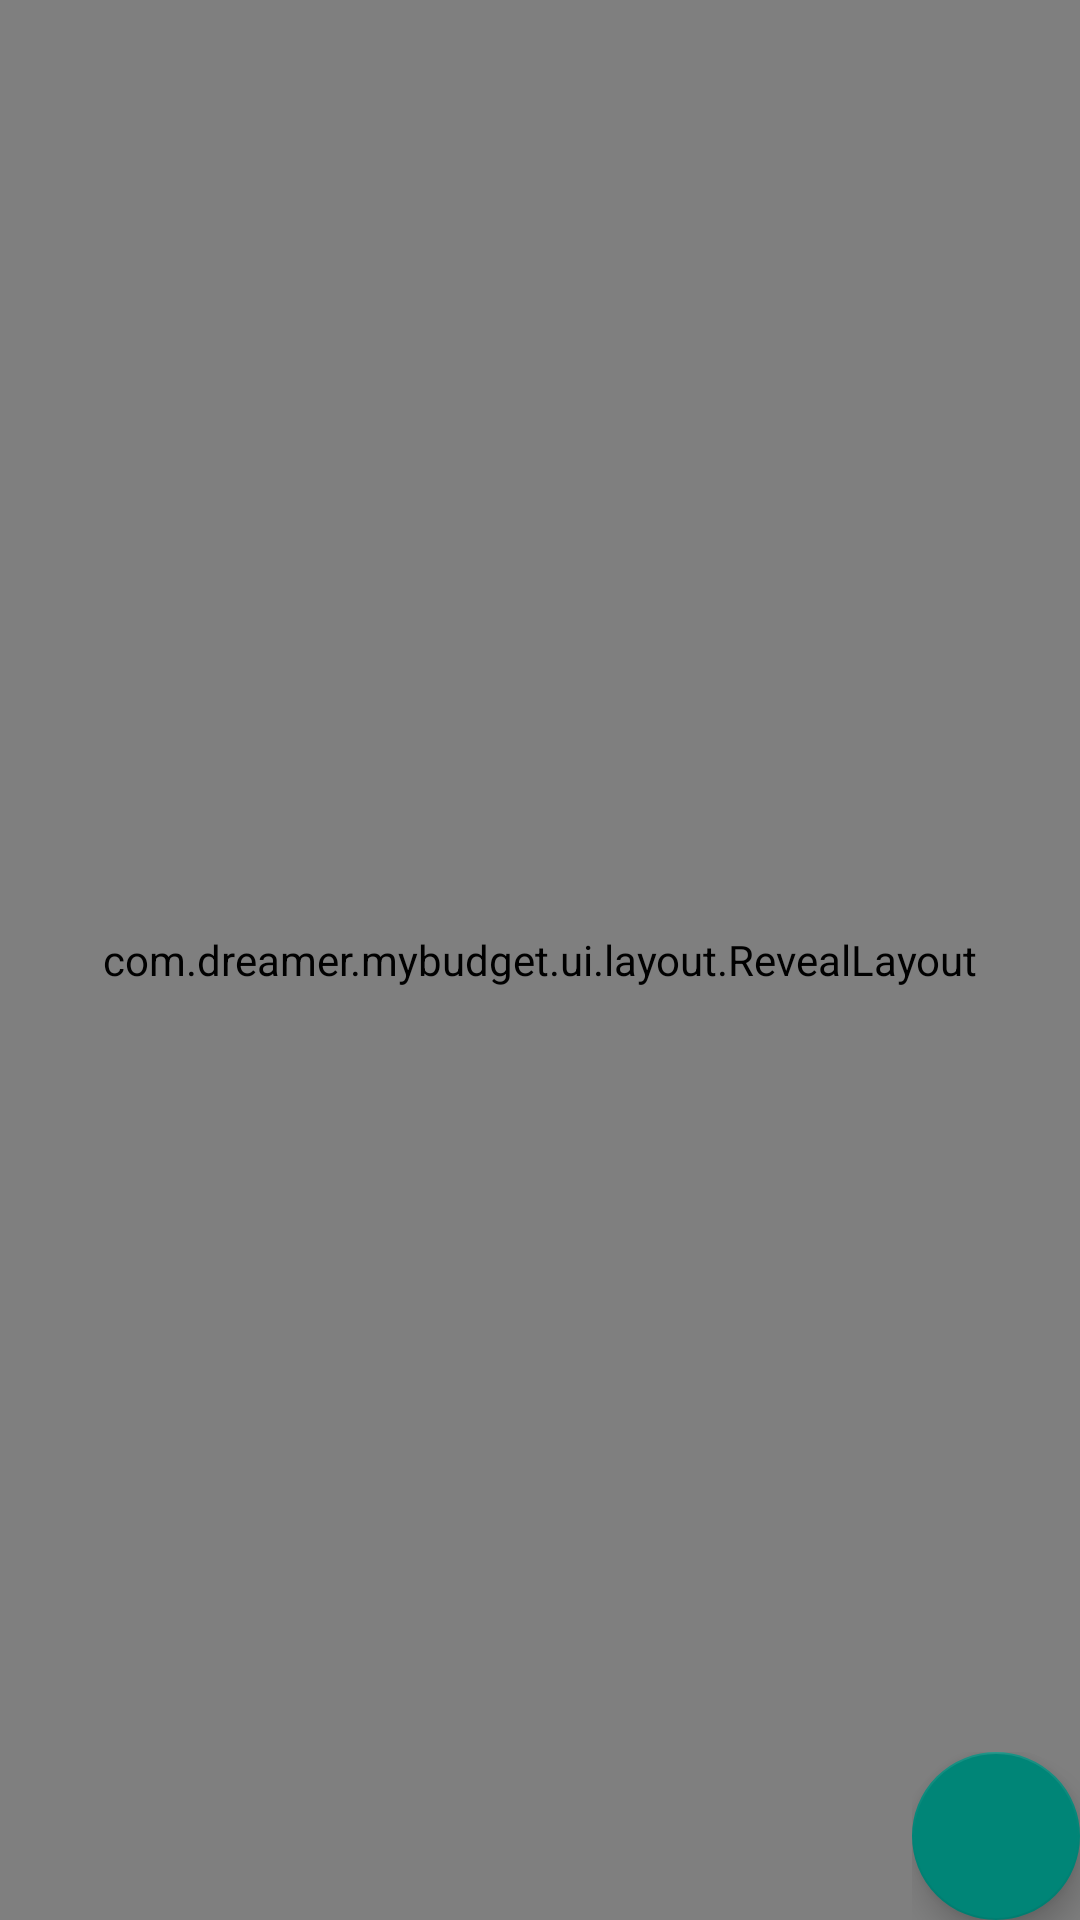

Layout XML and referenced resources for this Android screen:
<!-- AndroidManifest.xml: application theme AppTheme.Base -->
<!-- res/layout/activity_circular_reveal.xml -->
<?xml version="1.0" encoding="utf-8"?>
<RelativeLayout xmlns:android="http://schemas.android.com/apk/res/android"
    android:layout_width="match_parent"
    android:layout_height="match_parent">

    <com.dreamer.mybudget.ui.layout.RevealLayout
        android:id="@+id/reveal_layout"
        android:layout_width="match_parent"
        android:layout_height="match_parent">

        <LinearLayout
            android:id="@+id/circular_container"
            android:layout_width="match_parent"
            android:layout_height="match_parent"
            android:background="@color/accent_material_light"
            android:orientation="vertical" />

    </com.dreamer.mybudget.ui.layout.RevealLayout>

    <RelativeLayout
        style="@style/CircularRevealFABLayoutStyle"
        android:layout_width="wrap_content"
        android:layout_height="wrap_content"
        android:orientation="vertical">

        <android.support.design.widget.FloatingActionButton
            android:id="@+id/single_fab"
            style="@style/CustomFAB"
            android:layout_width="wrap_content"
            android:layout_height="wrap_content"
            android:clickable="true"
            android:src="@drawable/ic_add_white_48dp" />
    </RelativeLayout>
</RelativeLayout>
<!-- resources referenced by this layout -->
<resources>
  <style name="CircularRevealFABLayoutStyle">
                  <item name="android:layout_alignParentBottom">true</item>
                  <item name="android:layout_alignParentRight">true</item>
                  <item name="android:layout_marginRight">@dimen/fab_margin_10dp</item>
                  <item name="android:layout_marginBottom">@dimen/fab_margin_10dp</item>
                  <item name="android:paddingBottom">@dimen/fab_margin_10dp</item>
          </style>
  <style name="CustomFAB" parent="Widget.Design.FloatingActionButton">
          <item name="backgroundTint">?attr/colorPrimaryDark</item>
          <item name="rippleColor">?attr/colorAccent</item>
  
      </style>
  <style name="AppTheme.Base" parent="Theme.AppCompat.Light.NoActionBar">
          <item name="windowActionBar">false</item>
          <item name="android:windowNoTitle">true</item>
          
          <item name="colorPrimary">@color/accent_material_dark</item>
          
          <item name="colorPrimaryDark">@color/accent_material_light</item>
          
          <item name="colorAccent">@color/accent_material_dark</item>
  
          
          <item name="android:windowBackground">@color/background_material_light</item>
          <item name="android:actionMenuTextColor">@android:color/white</item>
  
      </style>
</resources>
